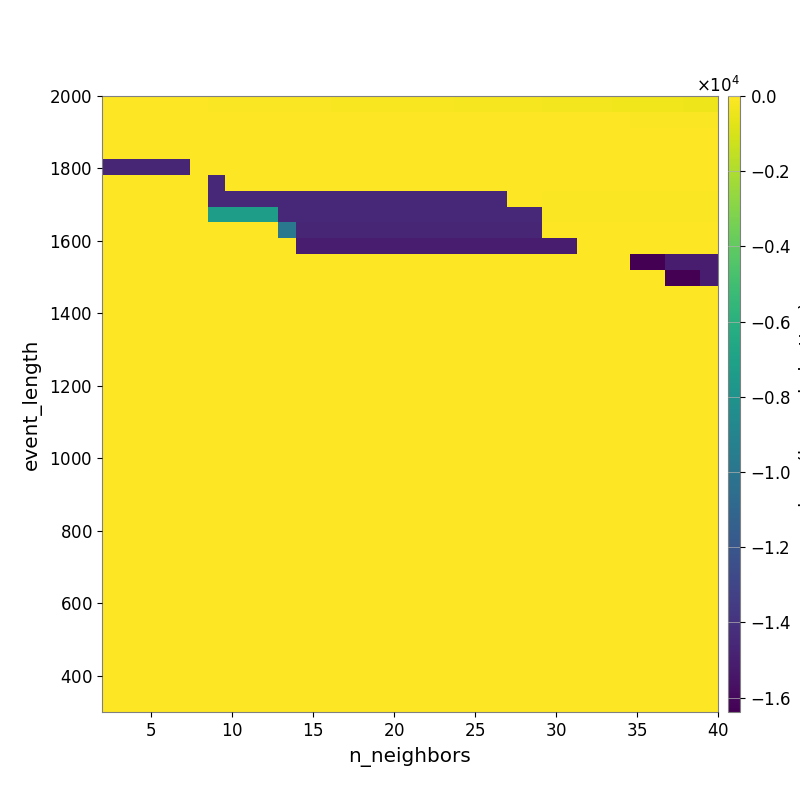

The file beside this chart, header and first rows:
-3.014820535919010425e+01, -3.412059271100557822e+01, -4.231153672919434428e+01, -4.388466995161766704e+01, -5.002696575589988015e+01, -5.913368433381727129e+01, -6.853999185029952912e+01, -7.467100890096216403e+01, -8.268936056803039492e+01, -8.904997798780895835e+01, -9.738179839712294950e+01, -1.093650061005583751e+02, -1.226824790221459551e+02, -1.315814043497533135e+02, -1.407405034244885087e+02, -1.487675750539302726e+02, -1.546849041241719647e+02, -1.671862902709063690e+02, -1.732906954660290921e+02, -1.857085700078096977e+02, -2.007595436516776601e+02, -2.093949266085532201e+02, -2.220440872216472314e+02, -2.341575017726613623e+02
-1.053304548567947485e+01, -1.053304548567947485e+01, -1.256544873568541476e+01, -1.143530591318563339e+01, -1.422739293312654674e+01, -1.495838164179997776e+01, -1.852434932538953660e+01, -1.798716165118770149e+01, -1.871817356706154456e+01, -1.937437770739884968e+01, -2.232375190017050315e+01, -2.439783408930539466e+01, -2.762771979567424196e+01, -2.853833585383352656e+01, -2.968259795164236436e+01, -3.036892009492315125e+01, -3.290267329474600189e+01, -3.481653193666542023e+01, -3.709750293758416007e+01, -3.916970086322081102e+01, -4.021397029724743533e+01, -4.187719273363381944e+01, -4.408603057283337279e+01, -4.684953890551118150e+01
-9.646605406224557200e+00, -9.646605406224557200e+00, -6.347869138691632607e+00, -6.347869138691632607e+00, -9.178573231087625572e+00, -1.067357161974282320e+01, -1.576998868801853781e+01, -1.576998868801853781e+01, -1.576998868801853781e+01, -1.674007937406483393e+01, -1.878878427355826730e+01, -1.991504333800627080e+01, -1.991504333800627080e+01, -1.991504333800627080e+01, -2.214038531783280206e+01, -2.572244641069487159e+01, -2.572244641069487159e+01, -2.572244641069487159e+01, -2.572244641069487159e+01, -2.572244641069487159e+01, -2.603115754536847959e+01, -2.388844230604725283e+01, -2.388844230604725283e+01, -2.388844230604725283e+01
-9.646605406224557200e+00, -9.646605406224557200e+00, -1.098645273975857783e+01, -1.098645273975857783e+01, -1.251542515864896643e+01, -7.173752353143643568e+00, -1.154384222117497849e+01, -1.254143203431831743e+01, -1.363474219146583799e+01, -1.363474219146583799e+01, -1.726484777475021204e+01, -1.726484777475021204e+01, -1.726484777475021204e+01, -1.726484777475021204e+01, -1.859201087338663072e+01, -1.994632213572589308e+01, -1.994632213572589308e+01, -1.994632213572589308e+01, -2.405594602528758941e+01, -2.405594602528758941e+01, -2.405594602528758941e+01, -2.405594602528758941e+01, -2.405594602528758941e+01, -2.405594602528758941e+01
-1.465405146741021781e+04, -1.465405146741021781e+04, -1.465405146741021781e+04, -1.465405146741021781e+04, -1.465405146741021781e+04, -1.346379029079467493e+01, -2.176707041764271722e+01, -1.975014327969862649e+01, -1.975014327969862649e+01, -2.157441035581363664e+01, -2.596037746273124824e+01, -2.596037746273124824e+01, -2.596037746273124824e+01, -2.596037746273124824e+01, -3.255249208688636742e+01, -3.255249208688636742e+01, -3.255249208688636742e+01, -3.255249208688636742e+01, -3.602481908993584625e+01, -3.602481908993584625e+01, -4.329951225549947225e+01, -4.329951225549947225e+01, -4.329951225549947225e+01, -4.329951225549947225e+01
0.000000000000000000e+00, 0.000000000000000000e+00, 0.000000000000000000e+00, 0.000000000000000000e+00, 0.000000000000000000e+00, 0.000000000000000000e+00, -1.448130337083840095e+04, -1.564509681307161237e+01, -1.702150469607545347e+01, -1.702150469607545347e+01, -1.702150469607545347e+01, -1.702150469607545347e+01, -1.702150469607545347e+01, -1.702150469607545347e+01, -2.758896383136784891e+01, -2.758896383136784891e+01, -2.758896383136784891e+01, -2.758896383136784891e+01, -2.758896383136784891e+01, -2.758896383136784891e+01, -3.546747633727321869e+01, -3.546747633727321869e+01, -3.546747633727321869e+01, -3.963721830803101653e+01
0.000000000000000000e+00, 0.000000000000000000e+00, 0.000000000000000000e+00, 0.000000000000000000e+00, 0.000000000000000000e+00, 0.000000000000000000e+00, -1.448130337083840095e+04, -1.448130337083840095e+04, -1.448130337083840095e+04, -1.448130337083840095e+04, -1.448130337083840095e+04, -1.448130337083840095e+04, -1.448130337083840095e+04, -1.448130337083840095e+04, -1.448130337083840095e+04, -1.448130337083840095e+04, -1.448130337083840095e+04, -1.448130337083840095e+04, -1.448130337083840095e+04, -1.448130337083840095e+04, -1.448130337083840095e+04, -1.448130337083840095e+04, -1.448130337083840095e+04, -6.307222377316686845e+01
0.000000000000000000e+00, 0.000000000000000000e+00, 0.000000000000000000e+00, 0.000000000000000000e+00, 0.000000000000000000e+00, 0.000000000000000000e+00, -7.229381483901184765e+03, -7.229381483901184765e+03, -7.229381483901184765e+03, -7.229381483901184765e+03, -1.448130337083840095e+04, -1.448130337083840095e+04, -1.448130337083840095e+04, -1.448130337083840095e+04, -1.448130337083840095e+04, -1.448130337083840095e+04, -1.448130337083840095e+04, -1.448130337083840095e+04, -1.448130337083840095e+04, -1.448130337083840095e+04, -1.448130337083840095e+04, -1.448130337083840095e+04, -1.448130337083840095e+04, -1.448130337083840095e+04
0.000000000000000000e+00, 0.000000000000000000e+00, 0.000000000000000000e+00, 0.000000000000000000e+00, 0.000000000000000000e+00, 0.000000000000000000e+00, 0.000000000000000000e+00, 0.000000000000000000e+00, 0.000000000000000000e+00, 0.000000000000000000e+00, -9.852074497049363345e+03, -1.465405146741021781e+04, -1.465405146741021781e+04, -1.465405146741021781e+04, -1.465405146741021781e+04, -1.465405146741021781e+04, -1.465405146741021781e+04, -1.465405146741021781e+04, -1.465405146741021781e+04, -1.465405146741021781e+04, -1.465405146741021781e+04, -1.465405146741021781e+04, -1.465405146741021781e+04, -1.465405146741021781e+04
0.000000000000000000e+00, 0.000000000000000000e+00, 0.000000000000000000e+00, 0.000000000000000000e+00, 0.000000000000000000e+00, 0.000000000000000000e+00, 0.000000000000000000e+00, 0.000000000000000000e+00, 0.000000000000000000e+00, 0.000000000000000000e+00, 0.000000000000000000e+00, -1.504942122765713066e+04, -1.504942122765713066e+04, -1.504942122765713066e+04, -1.504942122765713066e+04, -1.504942122765713066e+04, -1.504942122765713066e+04, -1.504942122765713066e+04, -1.504942122765713066e+04, -1.504942122765713066e+04, -1.504942122765713066e+04, -1.504942122765713066e+04, -1.504942122765713066e+04, -1.504942122765713066e+04
0.000000000000000000e+00, 0.000000000000000000e+00, 0.000000000000000000e+00, 0.000000000000000000e+00, 0.000000000000000000e+00, 0.000000000000000000e+00, 0.000000000000000000e+00, 0.000000000000000000e+00, 0.000000000000000000e+00, 0.000000000000000000e+00, 0.000000000000000000e+00, 0.000000000000000000e+00, 0.000000000000000000e+00, 0.000000000000000000e+00, 0.000000000000000000e+00, 0.000000000000000000e+00, 0.000000000000000000e+00, 0.000000000000000000e+00, 0.000000000000000000e+00, 0.000000000000000000e+00, 0.000000000000000000e+00, 0.000000000000000000e+00, 0.000000000000000000e+00, 0.000000000000000000e+00
0.000000000000000000e+00, 0.000000000000000000e+00, 0.000000000000000000e+00, 0.000000000000000000e+00, 0.000000000000000000e+00, 0.000000000000000000e+00, 0.000000000000000000e+00, 0.000000000000000000e+00, 0.000000000000000000e+00, 0.000000000000000000e+00, 0.000000000000000000e+00, 0.000000000000000000e+00, 0.000000000000000000e+00, 0.000000000000000000e+00, 0.000000000000000000e+00, 0.000000000000000000e+00, 0.000000000000000000e+00, 0.000000000000000000e+00, 0.000000000000000000e+00, 0.000000000000000000e+00, 0.000000000000000000e+00, 0.000000000000000000e+00, 0.000000000000000000e+00, 0.000000000000000000e+00
0.000000000000000000e+00, 0.000000000000000000e+00, 0.000000000000000000e+00, 0.000000000000000000e+00, 0.000000000000000000e+00, 0.000000000000000000e+00, 0.000000000000000000e+00, 0.000000000000000000e+00, 0.000000000000000000e+00, 0.000000000000000000e+00, 0.000000000000000000e+00, 0.000000000000000000e+00, 0.000000000000000000e+00, 0.000000000000000000e+00, 0.000000000000000000e+00, 0.000000000000000000e+00, 0.000000000000000000e+00, 0.000000000000000000e+00, 0.000000000000000000e+00, 0.000000000000000000e+00, 0.000000000000000000e+00, 0.000000000000000000e+00, 0.000000000000000000e+00, 0.000000000000000000e+00
0.000000000000000000e+00, 0.000000000000000000e+00, 0.000000000000000000e+00, 0.000000000000000000e+00, 0.000000000000000000e+00, 0.000000000000000000e+00, 0.000000000000000000e+00, 0.000000000000000000e+00, 0.000000000000000000e+00, 0.000000000000000000e+00, 0.000000000000000000e+00, 0.000000000000000000e+00, 0.000000000000000000e+00, 0.000000000000000000e+00, 0.000000000000000000e+00, 0.000000000000000000e+00, 0.000000000000000000e+00, 0.000000000000000000e+00, 0.000000000000000000e+00, 0.000000000000000000e+00, 0.000000000000000000e+00, 0.000000000000000000e+00, 0.000000000000000000e+00, 0.000000000000000000e+00
0.000000000000000000e+00, 0.000000000000000000e+00, 0.000000000000000000e+00, 0.000000000000000000e+00, 0.000000000000000000e+00, 0.000000000000000000e+00, 0.000000000000000000e+00, 0.000000000000000000e+00, 0.000000000000000000e+00, 0.000000000000000000e+00, 0.000000000000000000e+00, 0.000000000000000000e+00, 0.000000000000000000e+00, 0.000000000000000000e+00, 0.000000000000000000e+00, 0.000000000000000000e+00, 0.000000000000000000e+00, 0.000000000000000000e+00, 0.000000000000000000e+00, 0.000000000000000000e+00, 0.000000000000000000e+00, 0.000000000000000000e+00, 0.000000000000000000e+00, 0.000000000000000000e+00
0.000000000000000000e+00, 0.000000000000000000e+00, 0.000000000000000000e+00, 0.000000000000000000e+00, 0.000000000000000000e+00, 0.000000000000000000e+00, 0.000000000000000000e+00, 0.000000000000000000e+00, 0.000000000000000000e+00, 0.000000000000000000e+00, 0.000000000000000000e+00, 0.000000000000000000e+00, 0.000000000000000000e+00, 0.000000000000000000e+00, 0.000000000000000000e+00, 0.000000000000000000e+00, 0.000000000000000000e+00, 0.000000000000000000e+00, 0.000000000000000000e+00, 0.000000000000000000e+00, 0.000000000000000000e+00, 0.000000000000000000e+00, 0.000000000000000000e+00, 0.000000000000000000e+00
0.000000000000000000e+00, 0.000000000000000000e+00, 0.000000000000000000e+00, 0.000000000000000000e+00, 0.000000000000000000e+00, 0.000000000000000000e+00, 0.000000000000000000e+00, 0.000000000000000000e+00, 0.000000000000000000e+00, 0.000000000000000000e+00, 0.000000000000000000e+00, 0.000000000000000000e+00, 0.000000000000000000e+00, 0.000000000000000000e+00, 0.000000000000000000e+00, 0.000000000000000000e+00, 0.000000000000000000e+00, 0.000000000000000000e+00, 0.000000000000000000e+00, 0.000000000000000000e+00, 0.000000000000000000e+00, 0.000000000000000000e+00, 0.000000000000000000e+00, 0.000000000000000000e+00
0.000000000000000000e+00, 0.000000000000000000e+00, 0.000000000000000000e+00, 0.000000000000000000e+00, 0.000000000000000000e+00, 0.000000000000000000e+00, 0.000000000000000000e+00, 0.000000000000000000e+00, 0.000000000000000000e+00, 0.000000000000000000e+00, 0.000000000000000000e+00, 0.000000000000000000e+00, 0.000000000000000000e+00, 0.000000000000000000e+00, 0.000000000000000000e+00, 0.000000000000000000e+00, 0.000000000000000000e+00, 0.000000000000000000e+00, 0.000000000000000000e+00, 0.000000000000000000e+00, 0.000000000000000000e+00, 0.000000000000000000e+00, 0.000000000000000000e+00, 0.000000000000000000e+00
0.000000000000000000e+00, 0.000000000000000000e+00, 0.000000000000000000e+00, 0.000000000000000000e+00, 0.000000000000000000e+00, 0.000000000000000000e+00, 0.000000000000000000e+00, 0.000000000000000000e+00, 0.000000000000000000e+00, 0.000000000000000000e+00, 0.000000000000000000e+00, 0.000000000000000000e+00, 0.000000000000000000e+00, 0.000000000000000000e+00, 0.000000000000000000e+00, 0.000000000000000000e+00, 0.000000000000000000e+00, 0.000000000000000000e+00, 0.000000000000000000e+00, 0.000000000000000000e+00, 0.000000000000000000e+00, 0.000000000000000000e+00, 0.000000000000000000e+00, 0.000000000000000000e+00
0.000000000000000000e+00, 0.000000000000000000e+00, 0.000000000000000000e+00, 0.000000000000000000e+00, 0.000000000000000000e+00, 0.000000000000000000e+00, 0.000000000000000000e+00, 0.000000000000000000e+00, 0.000000000000000000e+00, 0.000000000000000000e+00, 0.000000000000000000e+00, 0.000000000000000000e+00, 0.000000000000000000e+00, 0.000000000000000000e+00, 0.000000000000000000e+00, 0.000000000000000000e+00, 0.000000000000000000e+00, 0.000000000000000000e+00, 0.000000000000000000e+00, 0.000000000000000000e+00, 0.000000000000000000e+00, 0.000000000000000000e+00, 0.000000000000000000e+00, 0.000000000000000000e+00
0.000000000000000000e+00, 0.000000000000000000e+00, 0.000000000000000000e+00, 0.000000000000000000e+00, 0.000000000000000000e+00, 0.000000000000000000e+00, 0.000000000000000000e+00, 0.000000000000000000e+00, 0.000000000000000000e+00, 0.000000000000000000e+00, 0.000000000000000000e+00, 0.000000000000000000e+00, 0.000000000000000000e+00, 0.000000000000000000e+00, 0.000000000000000000e+00, 0.000000000000000000e+00, 0.000000000000000000e+00, 0.000000000000000000e+00, 0.000000000000000000e+00, 0.000000000000000000e+00, 0.000000000000000000e+00, 0.000000000000000000e+00, 0.000000000000000000e+00, 0.000000000000000000e+00
0.000000000000000000e+00, 0.000000000000000000e+00, 0.000000000000000000e+00, 0.000000000000000000e+00, 0.000000000000000000e+00, 0.000000000000000000e+00, 0.000000000000000000e+00, 0.000000000000000000e+00, 0.000000000000000000e+00, 0.000000000000000000e+00, 0.000000000000000000e+00, 0.000000000000000000e+00, 0.000000000000000000e+00, 0.000000000000000000e+00, 0.000000000000000000e+00, 0.000000000000000000e+00, 0.000000000000000000e+00, 0.000000000000000000e+00, 0.000000000000000000e+00, 0.000000000000000000e+00, 0.000000000000000000e+00, 0.000000000000000000e+00, 0.000000000000000000e+00, 0.000000000000000000e+00
0.000000000000000000e+00, 0.000000000000000000e+00, 0.000000000000000000e+00, 0.000000000000000000e+00, 0.000000000000000000e+00, 0.000000000000000000e+00, 0.000000000000000000e+00, 0.000000000000000000e+00, 0.000000000000000000e+00, 0.000000000000000000e+00, 0.000000000000000000e+00, 0.000000000000000000e+00, 0.000000000000000000e+00, 0.000000000000000000e+00, 0.000000000000000000e+00, 0.000000000000000000e+00, 0.000000000000000000e+00, 0.000000000000000000e+00, 0.000000000000000000e+00, 0.000000000000000000e+00, 0.000000000000000000e+00, 0.000000000000000000e+00, 0.000000000000000000e+00, 0.000000000000000000e+00
0.000000000000000000e+00, 0.000000000000000000e+00, 0.000000000000000000e+00, 0.000000000000000000e+00, 0.000000000000000000e+00, 0.000000000000000000e+00, 0.000000000000000000e+00, 0.000000000000000000e+00, 0.000000000000000000e+00, 0.000000000000000000e+00, 0.000000000000000000e+00, 0.000000000000000000e+00, 0.000000000000000000e+00, 0.000000000000000000e+00, 0.000000000000000000e+00, 0.000000000000000000e+00, 0.000000000000000000e+00, 0.000000000000000000e+00, 0.000000000000000000e+00, 0.000000000000000000e+00, 0.000000000000000000e+00, 0.000000000000000000e+00, 0.000000000000000000e+00, 0.000000000000000000e+00
0.000000000000000000e+00, 0.000000000000000000e+00, 0.000000000000000000e+00, 0.000000000000000000e+00, 0.000000000000000000e+00, 0.000000000000000000e+00, 0.000000000000000000e+00, 0.000000000000000000e+00, 0.000000000000000000e+00, 0.000000000000000000e+00, 0.000000000000000000e+00, 0.000000000000000000e+00, 0.000000000000000000e+00, 0.000000000000000000e+00, 0.000000000000000000e+00, 0.000000000000000000e+00, 0.000000000000000000e+00, 0.000000000000000000e+00, 0.000000000000000000e+00, 0.000000000000000000e+00, 0.000000000000000000e+00, 0.000000000000000000e+00, 0.000000000000000000e+00, 0.000000000000000000e+00
0.000000000000000000e+00, 0.000000000000000000e+00, 0.000000000000000000e+00, 0.000000000000000000e+00, 0.000000000000000000e+00, 0.000000000000000000e+00, 0.000000000000000000e+00, 0.000000000000000000e+00, 0.000000000000000000e+00, 0.000000000000000000e+00, 0.000000000000000000e+00, 0.000000000000000000e+00, 0.000000000000000000e+00, 0.000000000000000000e+00, 0.000000000000000000e+00, 0.000000000000000000e+00, 0.000000000000000000e+00, 0.000000000000000000e+00, 0.000000000000000000e+00, 0.000000000000000000e+00, 0.000000000000000000e+00, 0.000000000000000000e+00, 0.000000000000000000e+00, 0.000000000000000000e+00
0.000000000000000000e+00, 0.000000000000000000e+00, 0.000000000000000000e+00, 0.000000000000000000e+00, 0.000000000000000000e+00, 0.000000000000000000e+00, 0.000000000000000000e+00, 0.000000000000000000e+00, 0.000000000000000000e+00, 0.000000000000000000e+00, 0.000000000000000000e+00, 0.000000000000000000e+00, 0.000000000000000000e+00, 0.000000000000000000e+00, 0.000000000000000000e+00, 0.000000000000000000e+00, 0.000000000000000000e+00, 0.000000000000000000e+00, 0.000000000000000000e+00, 0.000000000000000000e+00, 0.000000000000000000e+00, 0.000000000000000000e+00, 0.000000000000000000e+00, 0.000000000000000000e+00
0.000000000000000000e+00, 0.000000000000000000e+00, 0.000000000000000000e+00, 0.000000000000000000e+00, 0.000000000000000000e+00, 0.000000000000000000e+00, 0.000000000000000000e+00, 0.000000000000000000e+00, 0.000000000000000000e+00, 0.000000000000000000e+00, 0.000000000000000000e+00, 0.000000000000000000e+00, 0.000000000000000000e+00, 0.000000000000000000e+00, 0.000000000000000000e+00, 0.000000000000000000e+00, 0.000000000000000000e+00, 0.000000000000000000e+00, 0.000000000000000000e+00, 0.000000000000000000e+00, 0.000000000000000000e+00, 0.000000000000000000e+00, 0.000000000000000000e+00, 0.000000000000000000e+00
0.000000000000000000e+00, 0.000000000000000000e+00, 0.000000000000000000e+00, 0.000000000000000000e+00, 0.000000000000000000e+00, 0.000000000000000000e+00, 0.000000000000000000e+00, 0.000000000000000000e+00, 0.000000000000000000e+00, 0.000000000000000000e+00, 0.000000000000000000e+00, 0.000000000000000000e+00, 0.000000000000000000e+00, 0.000000000000000000e+00, 0.000000000000000000e+00, 0.000000000000000000e+00, 0.000000000000000000e+00, 0.000000000000000000e+00, 0.000000000000000000e+00, 0.000000000000000000e+00, 0.000000000000000000e+00, 0.000000000000000000e+00, 0.000000000000000000e+00, 0.000000000000000000e+00
0.000000000000000000e+00, 0.000000000000000000e+00, 0.000000000000000000e+00, 0.000000000000000000e+00, 0.000000000000000000e+00, 0.000000000000000000e+00, 0.000000000000000000e+00, 0.000000000000000000e+00, 0.000000000000000000e+00, 0.000000000000000000e+00, 0.000000000000000000e+00, 0.000000000000000000e+00, 0.000000000000000000e+00, 0.000000000000000000e+00, 0.000000000000000000e+00, 0.000000000000000000e+00, 0.000000000000000000e+00, 0.000000000000000000e+00, 0.000000000000000000e+00, 0.000000000000000000e+00, 0.000000000000000000e+00, 0.000000000000000000e+00, 0.000000000000000000e+00, 0.000000000000000000e+00
0.000000000000000000e+00, 0.000000000000000000e+00, 0.000000000000000000e+00, 0.000000000000000000e+00, 0.000000000000000000e+00, 0.000000000000000000e+00, 0.000000000000000000e+00, 0.000000000000000000e+00, 0.000000000000000000e+00, 0.000000000000000000e+00, 0.000000000000000000e+00, 0.000000000000000000e+00, 0.000000000000000000e+00, 0.000000000000000000e+00, 0.000000000000000000e+00, 0.000000000000000000e+00, 0.000000000000000000e+00, 0.000000000000000000e+00, 0.000000000000000000e+00, 0.000000000000000000e+00, 0.000000000000000000e+00, 0.000000000000000000e+00, 0.000000000000000000e+00, 0.000000000000000000e+00
0.000000000000000000e+00, 0.000000000000000000e+00, 0.000000000000000000e+00, 0.000000000000000000e+00, 0.000000000000000000e+00, 0.000000000000000000e+00, 0.000000000000000000e+00, 0.000000000000000000e+00, 0.000000000000000000e+00, 0.000000000000000000e+00, 0.000000000000000000e+00, 0.000000000000000000e+00, 0.000000000000000000e+00, 0.000000000000000000e+00, 0.000000000000000000e+00, 0.000000000000000000e+00, 0.000000000000000000e+00, 0.000000000000000000e+00, 0.000000000000000000e+00, 0.000000000000000000e+00, 0.000000000000000000e+00, 0.000000000000000000e+00, 0.000000000000000000e+00, 0.000000000000000000e+00
0.000000000000000000e+00, 0.000000000000000000e+00, 0.000000000000000000e+00, 0.000000000000000000e+00, 0.000000000000000000e+00, 0.000000000000000000e+00, 0.000000000000000000e+00, 0.000000000000000000e+00, 0.000000000000000000e+00, 0.000000000000000000e+00, 0.000000000000000000e+00, 0.000000000000000000e+00, 0.000000000000000000e+00, 0.000000000000000000e+00, 0.000000000000000000e+00, 0.000000000000000000e+00, 0.000000000000000000e+00, 0.000000000000000000e+00, 0.000000000000000000e+00, 0.000000000000000000e+00, 0.000000000000000000e+00, 0.000000000000000000e+00, 0.000000000000000000e+00, 0.000000000000000000e+00
0.000000000000000000e+00, 0.000000000000000000e+00, 0.000000000000000000e+00, 0.000000000000000000e+00, 0.000000000000000000e+00, 0.000000000000000000e+00, 0.000000000000000000e+00, 0.000000000000000000e+00, 0.000000000000000000e+00, 0.000000000000000000e+00, 0.000000000000000000e+00, 0.000000000000000000e+00, 0.000000000000000000e+00, 0.000000000000000000e+00, 0.000000000000000000e+00, 0.000000000000000000e+00, 0.000000000000000000e+00, 0.000000000000000000e+00, 0.000000000000000000e+00, 0.000000000000000000e+00, 0.000000000000000000e+00, 0.000000000000000000e+00, 0.000000000000000000e+00, 0.000000000000000000e+00
0.000000000000000000e+00, 0.000000000000000000e+00, 0.000000000000000000e+00, 0.000000000000000000e+00, 0.000000000000000000e+00, 0.000000000000000000e+00, 0.000000000000000000e+00, 0.000000000000000000e+00, 0.000000000000000000e+00, 0.000000000000000000e+00, 0.000000000000000000e+00, 0.000000000000000000e+00, 0.000000000000000000e+00, 0.000000000000000000e+00, 0.000000000000000000e+00, 0.000000000000000000e+00, 0.000000000000000000e+00, 0.000000000000000000e+00, 0.000000000000000000e+00, 0.000000000000000000e+00, 0.000000000000000000e+00, 0.000000000000000000e+00, 0.000000000000000000e+00, 0.000000000000000000e+00
0.000000000000000000e+00, 0.000000000000000000e+00, 0.000000000000000000e+00, 0.000000000000000000e+00, 0.000000000000000000e+00, 0.000000000000000000e+00, 0.000000000000000000e+00, 0.000000000000000000e+00, 0.000000000000000000e+00, 0.000000000000000000e+00, 0.000000000000000000e+00, 0.000000000000000000e+00, 0.000000000000000000e+00, 0.000000000000000000e+00, 0.000000000000000000e+00, 0.000000000000000000e+00, 0.000000000000000000e+00, 0.000000000000000000e+00, 0.000000000000000000e+00, 0.000000000000000000e+00, 0.000000000000000000e+00, 0.000000000000000000e+00, 0.000000000000000000e+00, 0.000000000000000000e+00
0.000000000000000000e+00, 0.000000000000000000e+00, 0.000000000000000000e+00, 0.000000000000000000e+00, 0.000000000000000000e+00, 0.000000000000000000e+00, 0.000000000000000000e+00, 0.000000000000000000e+00, 0.000000000000000000e+00, 0.000000000000000000e+00, 0.000000000000000000e+00, 0.000000000000000000e+00, 0.000000000000000000e+00, 0.000000000000000000e+00, 0.000000000000000000e+00, 0.000000000000000000e+00, 0.000000000000000000e+00, 0.000000000000000000e+00, 0.000000000000000000e+00, 0.000000000000000000e+00, 0.000000000000000000e+00, 0.000000000000000000e+00, 0.000000000000000000e+00, 0.000000000000000000e+00
0.000000000000000000e+00, 0.000000000000000000e+00, 0.000000000000000000e+00, 0.000000000000000000e+00, 0.000000000000000000e+00, 0.000000000000000000e+00, 0.000000000000000000e+00, 0.000000000000000000e+00, 0.000000000000000000e+00, 0.000000000000000000e+00, 0.000000000000000000e+00, 0.000000000000000000e+00, 0.000000000000000000e+00, 0.000000000000000000e+00, 0.000000000000000000e+00, 0.000000000000000000e+00, 0.000000000000000000e+00, 0.000000000000000000e+00, 0.000000000000000000e+00, 0.000000000000000000e+00, 0.000000000000000000e+00, 0.000000000000000000e+00, 0.000000000000000000e+00, 0.000000000000000000e+00
0.000000000000000000e+00, 0.000000000000000000e+00, 0.000000000000000000e+00, 0.000000000000000000e+00, 0.000000000000000000e+00, 0.000000000000000000e+00, 0.000000000000000000e+00, 0.000000000000000000e+00, 0.000000000000000000e+00, 0.000000000000000000e+00, 0.000000000000000000e+00, 0.000000000000000000e+00, 0.000000000000000000e+00, 0.000000000000000000e+00, 0.000000000000000000e+00, 0.000000000000000000e+00, 0.000000000000000000e+00, 0.000000000000000000e+00, 0.000000000000000000e+00, 0.000000000000000000e+00, 0.000000000000000000e+00, 0.000000000000000000e+00, 0.000000000000000000e+00, 0.000000000000000000e+00
